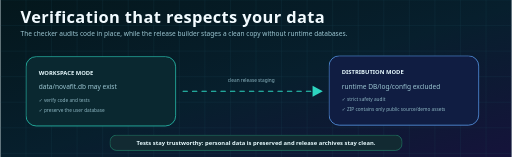
t = 0.00 s
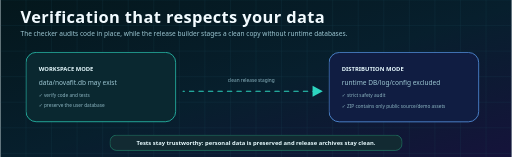
t = 2.10 s
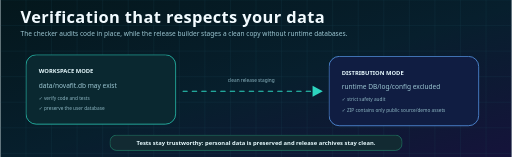
t = 3.73 s
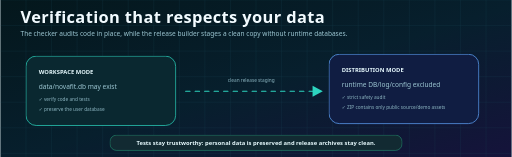
t = 5.35 s
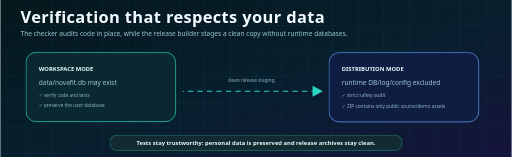
t = 6.98 s
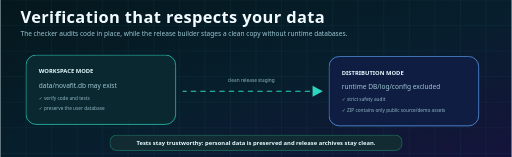
t = 8.60 s

The animated SVG that drew these frames (rendered in a browser with its animation timeline set to each time). Animation: 4 CSS @keyframes rules; frames cover the first 8.60 s, repeats indefinitely.

<svg xmlns="http://www.w3.org/2000/svg" viewBox="0 0 1400 430" role="img" aria-labelledby="title desc">
<title id="title">NovaFit workspace and distribution safety</title>
<desc id="desc">Workspace verification preserves a local user database while clean release staging excludes runtime databases, logs and configuration.</desc>
<defs>
  <linearGradient id="bg" x1="0" y1="0" x2="1" y2="1"><stop stop-color="#04171c"/><stop offset=".52" stop-color="#071f2d"/><stop offset="1" stop-color="#15133b"/></linearGradient>
  <linearGradient id="aurora" x1="0" y1="0" x2="1" y2="0"><stop stop-color="#2dd4bf"/><stop offset=".5" stop-color="#60a5fa"/><stop offset="1" stop-color="#c084fc"/></linearGradient>
  <filter id="glow"><feGaussianBlur stdDeviation="5" result="b"/><feMerge><feMergeNode in="b"/><feMergeNode in="SourceGraphic"/></feMerge></filter>
</defs>

<style>
  .bg{fill:url(#bg)} .grid{stroke:#1f5261;stroke-width:1;opacity:.45}
  .title{font:700 45px 'Segoe UI',Arial;fill:#f2fbff;letter-spacing:1px}
  .subtitle{font:500 18px 'Segoe UI',Arial;fill:#9cc6d2}
  .label{font:700 16px 'Segoe UI',Arial;fill:#e8fbff}
  .small{font:500 13px 'Segoe UI',Arial;fill:#8db6c2}
  .card{fill:#0a2830;stroke:#2dd4bf;stroke-width:2}
  .card2{fill:#101d42;stroke:#60a5fa;stroke-width:2}
  .line{fill:none;stroke:#2dd4bf;stroke-width:3;stroke-linecap:round}
  .line2{fill:none;stroke:#c084fc;stroke-width:3;stroke-linecap:round}
  .pulse{animation:pulse 2.7s ease-in-out infinite;transform-origin:center}
  .float{animation:float 4.8s ease-in-out infinite;transform-origin:center}
  .spin{animation:spin 13s linear infinite;transform-origin:center}
  .dash{stroke-dasharray:12 14;animation:dash 5s linear infinite}
  .glow{filter:url(#glow)}
  .delay1{animation-delay:-.7s}.delay2{animation-delay:-1.4s}.delay3{animation-delay:-2.1s}
  @keyframes pulse{0%,100%{opacity:.58;transform:scale(.96)}50%{opacity:1;transform:scale(1.04)}}
  @keyframes float{0%,100%{transform:translateY(0)}50%{transform:translateY(-12px)}}
  @keyframes spin{to{transform:rotate(360deg)}}
  @keyframes dash{to{stroke-dashoffset:-104}}
  @media (prefers-reduced-motion:reduce){.pulse,.float,.spin,.dash{animation:none!important}}
</style>
<rect width="1400" height="430" class="bg"/><path d="M0 0V430 M70 0V430 M140 0V430 M210 0V430 M280 0V430 M350 0V430 M420 0V430 M490 0V430 M560 0V430 M630 0V430 M700 0V430 M770 0V430 M840 0V430 M910 0V430 M980 0V430 M1050 0V430 M1120 0V430 M1190 0V430 M1260 0V430 M1330 0V430 M1400 0V430 M0 0H1400 M0 70H1400 M0 140H1400 M0 210H1400 M0 280H1400 M0 350H1400 M0 420H1400" class="grid"/><text x="55" y="64" class="title">Verification that respects your data</text><text x="55" y="98" class="subtitle">The checker audits code in place, while the release builder stages a clean copy without runtime databases.</text>
    <g class="float"><rect x="70" y="155" width="410" height="190" rx="28" class="card"/><text x="105" y="205" class="label">WORKSPACE MODE</text><text x="105" y="245" class="subtitle">data/novafit.db may exist</text><text x="105" y="278" class="small">✓ verify code and tests</text><text x="105" y="306" class="small">✓ preserve the user database</text></g>
    <path d="M500 250H875" class="line dash"/><path d="M855 235l28 15-28 15" fill="#2dd4bf"/><text x="687" y="224" class="small" text-anchor="middle">clean release staging</text>
    <g class="float delay1"><rect x="900" y="155" width="410" height="190" rx="28" class="card2"/><text x="935" y="205" class="label">DISTRIBUTION MODE</text><text x="935" y="245" class="subtitle">runtime DB/log/config excluded</text><text x="935" y="278" class="small">✓ strict safety audit</text><text x="935" y="306" class="small">✓ ZIP contains only public source/demo assets</text></g>
    <rect x="300" y="370" width="800" height="42" rx="18" fill="#122a32" stroke="#34d399"/><text x="700" y="397" class="label" text-anchor="middle">Tests stay trustworthy: personal data is preserved and release archives stay clean.</text></svg>
